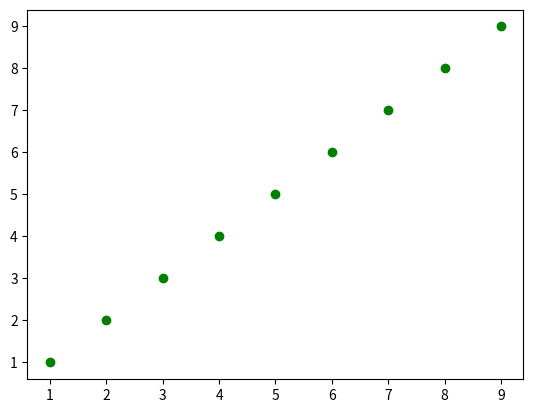

Reproduce this figure in Python.
#!/usr/bin/env python3
# -*- coding: utf-8 -*-
# @Time    : 2018/12/19 17:44
# @Author  : Jianfeng Ding
# @Site    : 
# @File    : 2.0.0matplotlib_test.py
# @Software: PyCharm

import matplotlib.pyplot as plt

# 绘制简单的曲线
# plt.plot([1, 3, 5], [4, 8, 10])
# plt.show()

import numpy as np

# # x轴的定义域为 -3.14~3.14，中间间隔100个元素;
# # np.linspace直线
# x = np.linspace(-np.pi, np.pi, 100)
# # y轴纵坐标sin(x)
# plt.plot(x, np.sin(x))
# # 显示所画的图
# plt.show()

# x = np.linspace(-np.pi * 2, np.pi * 2, 100)
# # 创建图表，精度是100，dpi越高，体积越大，越清晰
# plt.figure(1, dpi=100)
# # 绘制4条线
# for i in range(1, 5):
#     plt.plot(x, np.sin(x / i))
# plt.show()


# 直方图
# plt.figure(1, dpi=100)
# data = [1, 1, 1, 2, 2, 2, 3, 3, 4, 5, 5, 6, 4]
# plt.hist(data)  # 只要写入数据，直方图就会统计数据出现的次数
# plt.show()


# 散点图
x = np.arange(1, 10)
y = x
fig = plt.figure()
# c='r'散点颜色为红色, marker='o'指定散点多形状为圆形。s方形
plt.scatter(x, y, c='g', marker='o')
plt.show()


#